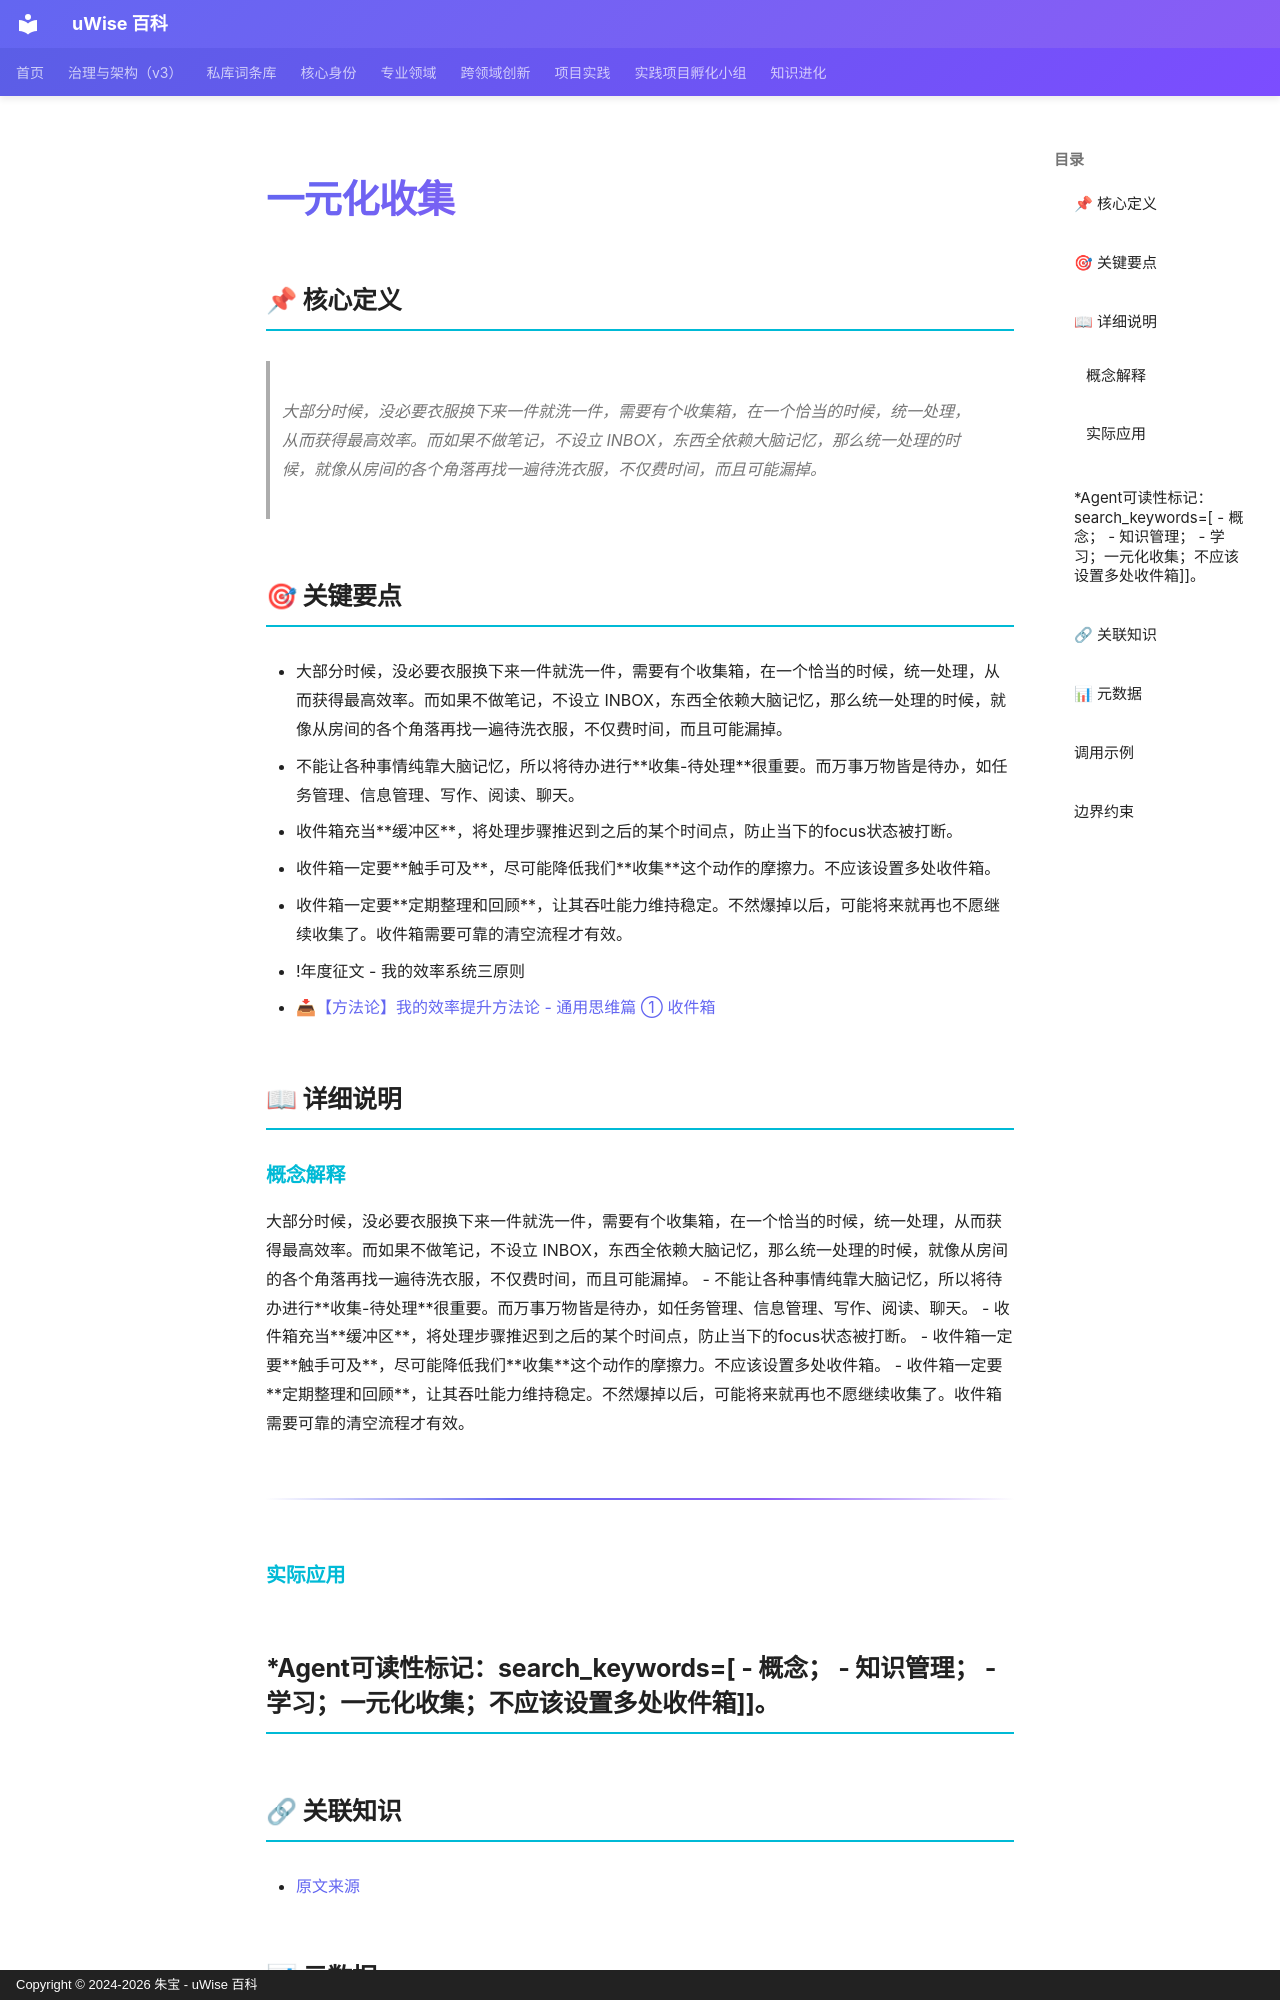

repository: zhubao315/uWise · page: vault-encyclopedia/md-96293b30/index.html · generator: mkdocs · copyright: Copyright © 2024-2026 朱宝 - uWise 百科

---
title: "一元化收集"
description: "大部分时候，没必要衣服换下来一件就洗一件，需要有个收集箱，在一个恰当的时候，统一处理，从而获得最高效率。而如果不做笔记，不设立 INBOX，东西全依赖大脑记忆，那么统一处理的时候，就像从房间的各个角落再找一遍待洗衣服，不仅费时间，而且可能漏掉。"
---

# 一元化收集

## 📌 核心定义

> 大部分时候，没必要衣服换下来一件就洗一件，需要有个收集箱，在一个恰当的时候，统一处理，从而获得最高效率。而如果不做笔记，不设立 INBOX，东西全依赖大脑记忆，那么统一处理的时候，就像从房间的各个角落再找一遍待洗衣服，不仅费时间，而且可能漏掉。

## 🎯 关键要点

- 大部分时候，没必要衣服换下来一件就洗一件，需要有个收集箱，在一个恰当的时候，统一处理，从而获得最高效率。而如果不做笔记，不设立 INBOX，东西全依赖大脑记忆，那么统一处理的时候，就像从房间的各个角落再找一遍待洗衣服，不仅费时间，而且可能漏掉。
- 不能让各种事情纯靠大脑记忆，所以将待办进行**收集-待处理**很重要。而万事万物皆是待办，如任务管理、信息管理、写作、阅读、聊天。
- 收件箱充当**缓冲区**，将处理步骤推迟到之后的某个时间点，防止当下的focus状态被打断。
- 收件箱一定要**触手可及**，尽可能降低我们**收集**这个动作的摩擦力。不应该设置多处收件箱。
- 收件箱一定要**定期整理和回顾**，让其吞吐能力维持稳定。不然爆掉以后，可能将来就再也不愿继续收集了。收件箱需要可靠的清空流程才有效。
- !年度征文 - 我的效率系统三原则
- [📥【方法论】我的效率提升方法论 - 通用思维篇 ① 收件箱](https://imageslr.com/2021/efficiency-01.html)

## 📖 详细说明

### 概念解释
大部分时候，没必要衣服换下来一件就洗一件，需要有个收集箱，在一个恰当的时候，统一处理，从而获得最高效率。而如果不做笔记，不设立 INBOX，东西全依赖大脑记忆，那么统一处理的时候，就像从房间的各个角落再找一遍待洗衣服，不仅费时间，而且可能漏掉。
- 不能让各种事情纯靠大脑记忆，所以将待办进行**收集-待处理**很重要。而万事万物皆是待办，如任务管理、信息管理、写作、阅读、聊天。
- 收件箱充当**缓冲区**，将处理步骤推迟到之后的某个时间点，防止当下的focus状态被打断。
- 收件箱一定要**触手可及**，尽可能降低我们**收集**这个动作的摩擦力。不应该设置多处收件箱。
- 收件箱一定要**定期整理和回顾**，让其吞吐能力维持稳定。不然爆掉以后，可能将来就再也不愿继续收集了。收件箱需要可靠的清空流程才有效。
---


### 实际应用

*Agent可读性标记：search_keywords=[  - 概念；  - 知识管理；  - 学习；一元化收集；不应该设置多处收件箱]]。
---

## 🔗 关联知识

- [原文来源](../md-96293b30/)
